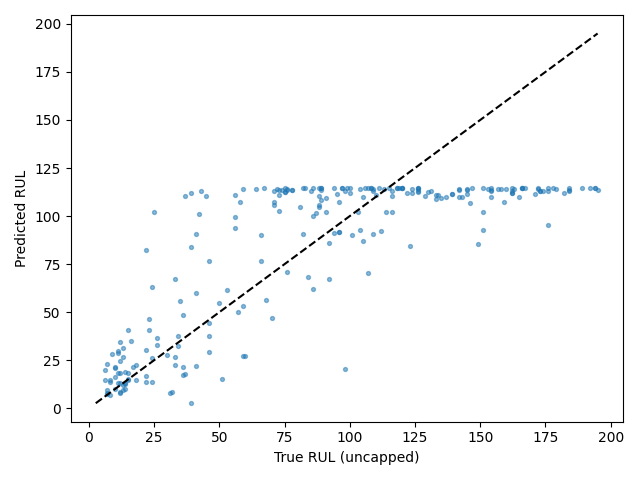

Source data for this figure (header and first rows):
Dataset, Split, SourceSplit, unit_nr, start_cycle, end_cycle, RUL_original, RUL_capped, regime, regime_transition_count, is_padded, padding_cycles, observed_cycles, Model, Seed, Experiment, RUL_true, RUL_pred, AbsoluteError
FD004, test_terminal, test, 1, 201, 230, 22, 22, 2, 25, False, 0, 30, itransformer, 2, baseline, 22, 82.57, 60.57
FD004, test_terminal, test, 2, 124, 153, 39, 39, 1, 23, False, 0, 30, itransformer, 2, baseline, 39, 83.95, 44.95
FD004, test_terminal, test, 3, 112, 141, 107, 107, 1, 25, False, 0, 30, itransformer, 2, baseline, 107, 114.7, 7.678
FD004, test_terminal, test, 4, 179, 208, 75, 75, 2, 25, False, 0, 30, itransformer, 2, baseline, 75, 114.8, 39.79
FD004, test_terminal, test, 5, 22, 51, 149, 125, 2, 23, False, 0, 30, itransformer, 2, baseline, 149, 85.6, 63.4
FD004, test_terminal, test, 6, 117, 146, 78, 78, 5, 24, False, 0, 30, itransformer, 2, baseline, 78, 113.4, 35.41
FD004, test_terminal, test, 7, 25, 54, 94, 94, 4, 26, False, 0, 30, itransformer, 2, baseline, 94, 91.14, 2.865
FD004, test_terminal, test, 8, 219, 248, 14, 14, 5, 22, False, 0, 30, itransformer, 2, baseline, 14, 13.28, 0.7212
FD004, test_terminal, test, 9, 255, 284, 99, 99, 3, 25, False, 0, 30, itransformer, 2, baseline, 99, 114.6, 15.58
FD004, test_terminal, test, 10, 1, 23, 162, 125, 4, 20, True, 7, 23, itransformer, 2, baseline, 162, 112.9, 49.13
FD004, test_terminal, test, 11, 53, 82, 143, 125, 1, 28, False, 0, 30, itransformer, 2, baseline, 143, 109.9, 33.13
FD004, test_terminal, test, 12, 241, 270, 7, 7, 1, 24, False, 0, 30, itransformer, 2, baseline, 7, 9.366, 2.366
FD004, test_terminal, test, 13, 198, 227, 71, 71, 3, 24, False, 0, 30, itransformer, 2, baseline, 71, 113, 42.01
FD004, test_terminal, test, 14, 73, 102, 105, 105, 1, 26, False, 0, 30, itransformer, 2, baseline, 105, 109.7, 4.718
FD004, test_terminal, test, 15, 139, 168, 12, 12, 4, 23, False, 0, 30, itransformer, 2, baseline, 12, 8.455, 3.545
FD004, test_terminal, test, 16, 211, 240, 160, 125, 2, 20, False, 0, 30, itransformer, 2, baseline, 160, 114, 46
FD004, test_terminal, test, 17, 305, 334, 162, 125, 5, 23, False, 0, 30, itransformer, 2, baseline, 162, 111.9, 50.1
FD004, test_terminal, test, 18, 218, 247, 104, 104, 2, 23, False, 0, 30, itransformer, 2, baseline, 104, 92.89, 11.11
FD004, test_terminal, test, 19, 1, 24, 194, 125, 5, 21, True, 6, 24, itransformer, 2, baseline, 194, 114.7, 79.3
FD004, test_terminal, test, 20, 86, 115, 82, 82, 3, 25, False, 0, 30, itransformer, 2, baseline, 82, 90.45, 8.45
FD004, test_terminal, test, 21, 173, 202, 91, 91, 2, 22, False, 0, 30, itransformer, 2, baseline, 91, 109.4, 18.41
FD004, test_terminal, test, 22, 129, 158, 11, 11, 0, 26, False, 0, 30, itransformer, 2, baseline, 11, 13.26, 2.256
FD004, test_terminal, test, 23, 133, 162, 26, 26, 0, 24, False, 0, 30, itransformer, 2, baseline, 26, 32.86, 6.855
FD004, test_terminal, test, 24, 145, 174, 142, 125, 1, 24, False, 0, 30, itransformer, 2, baseline, 142, 114.3, 27.67
FD004, test_terminal, test, 25, 457, 486, 39, 39, 2, 20, False, 0, 30, itransformer, 2, baseline, 39, 2.596, 36.4
FD004, test_terminal, test, 26, 61, 90, 92, 92, 0, 27, False, 0, 30, itransformer, 2, baseline, 92, 86.15, 5.848
FD004, test_terminal, test, 27, 115, 144, 76, 76, 1, 20, False, 0, 30, itransformer, 2, baseline, 76, 70.79, 5.212
FD004, test_terminal, test, 28, 1, 20, 124, 124, 5, 11, True, 10, 20, itransformer, 2, baseline, 124, 113.8, 10.17
FD004, test_terminal, test, 29, 187, 216, 64, 64, 2, 22, False, 0, 30, itransformer, 2, baseline, 64, 114.2, 50.22
FD004, test_terminal, test, 30, 200, 229, 118, 118, 2, 26, False, 0, 30, itransformer, 2, baseline, 118, 114.5, 3.49
FD004, test_terminal, test, 31, 105, 134, 6, 6, 0, 22, False, 0, 30, itransformer, 2, baseline, 6, 14.58, 8.58
FD004, test_terminal, test, 32, 231, 260, 22, 22, 2, 25, False, 0, 30, itransformer, 2, baseline, 22, 17.03, 4.975
FD004, test_terminal, test, 33, 78, 107, 147, 125, 4, 25, False, 0, 30, itransformer, 2, baseline, 147, 114.6, 32.39
FD004, test_terminal, test, 34, 332, 361, 126, 125, 0, 21, False, 0, 30, itransformer, 2, baseline, 126, 114.3, 11.66
FD004, test_terminal, test, 35, 249, 278, 36, 36, 1, 25, False, 0, 30, itransformer, 2, baseline, 36, 17.32, 18.68
FD004, test_terminal, test, 36, 130, 159, 73, 73, 3, 24, False, 0, 30, itransformer, 2, baseline, 73, 102.5, 29.49
FD004, test_terminal, test, 37, 316, 345, 89, 89, 1, 28, False, 0, 30, itransformer, 2, baseline, 89, 113.5, 24.54
FD004, test_terminal, test, 38, 96, 125, 11, 11, 5, 24, False, 0, 30, itransformer, 2, baseline, 11, 30.01, 19.01
FD004, test_terminal, test, 39, 185, 214, 151, 125, 2, 21, False, 0, 30, itransformer, 2, baseline, 151, 102, 48.96
FD004, test_terminal, test, 40, 237, 266, 10, 10, 0, 23, False, 0, 30, itransformer, 2, baseline, 10, 10.18, 0.1809
FD004, test_terminal, test, 41, 385, 414, 97, 97, 3, 24, False, 0, 30, itransformer, 2, baseline, 97, 114.6, 17.58
FD004, test_terminal, test, 42, 171, 200, 30, 30, 0, 24, False, 0, 30, itransformer, 2, baseline, 30, 27.82, 2.178
FD004, test_terminal, test, 43, 91, 120, 42, 42, 0, 23, False, 0, 30, itransformer, 2, baseline, 42, 101.2, 59.21
FD004, test_terminal, test, 44, 377, 406, 60, 60, 3, 26, False, 0, 30, itransformer, 2, baseline, 60, 27.13, 32.87
FD004, test_terminal, test, 45, 49, 78, 85, 85, 0, 26, False, 0, 30, itransformer, 2, baseline, 85, 113.2, 28.24
FD004, test_terminal, test, 46, 8, 37, 134, 125, 3, 23, False, 0, 30, itransformer, 2, baseline, 134, 111, 23.04
FD004, test_terminal, test, 47, 195, 224, 34, 34, 5, 27, False, 0, 30, itransformer, 2, baseline, 34, 37.71, 3.706
FD004, test_terminal, test, 48, 185, 214, 45, 45, 3, 28, False, 0, 30, itransformer, 2, baseline, 45, 110.2, 65.25
FD004, test_terminal, test, 49, 244, 273, 24, 24, 1, 23, False, 0, 30, itransformer, 2, baseline, 24, 13.74, 10.26
FD004, test_terminal, test, 50, 177, 206, 86, 86, 3, 27, False, 0, 30, itransformer, 2, baseline, 86, 114.7, 28.69
FD004, test_terminal, test, 51, 108, 137, 119, 119, 1, 23, False, 0, 30, itransformer, 2, baseline, 119, 114.8, 4.15
FD004, test_terminal, test, 52, 29, 58, 151, 125, 2, 24, False, 0, 30, itransformer, 2, baseline, 151, 114.8, 36.17
FD004, test_terminal, test, 53, 38, 67, 142, 125, 3, 23, False, 0, 30, itransformer, 2, baseline, 142, 113.5, 28.54
FD004, test_terminal, test, 54, 52, 81, 176, 125, 1, 25, False, 0, 30, itransformer, 2, baseline, 176, 95.21, 80.79
FD004, test_terminal, test, 55, 74, 103, 157, 125, 2, 25, False, 0, 30, itransformer, 2, baseline, 157, 113.9, 43.07
FD004, test_terminal, test, 56, 151, 180, 67, 67, 1, 21, False, 0, 30, itransformer, 2, baseline, 67, 114.4, 47.39
FD004, test_terminal, test, 57, 92, 121, 97, 97, 0, 27, False, 0, 30, itransformer, 2, baseline, 97, 114.7, 17.69
FD004, test_terminal, test, 58, 156, 185, 8, 8, 4, 22, False, 0, 30, itransformer, 2, baseline, 8, 13.73, 5.73
FD004, test_terminal, test, 59, 8, 37, 154, 125, 5, 22, False, 0, 30, itransformer, 2, baseline, 154, 113.1, 40.86
FD004, test_terminal, test, 60, 106, 135, 139, 125, 3, 23, False, 0, 30, itransformer, 2, baseline, 139, 111.5, 27.48
... 188 more rows
